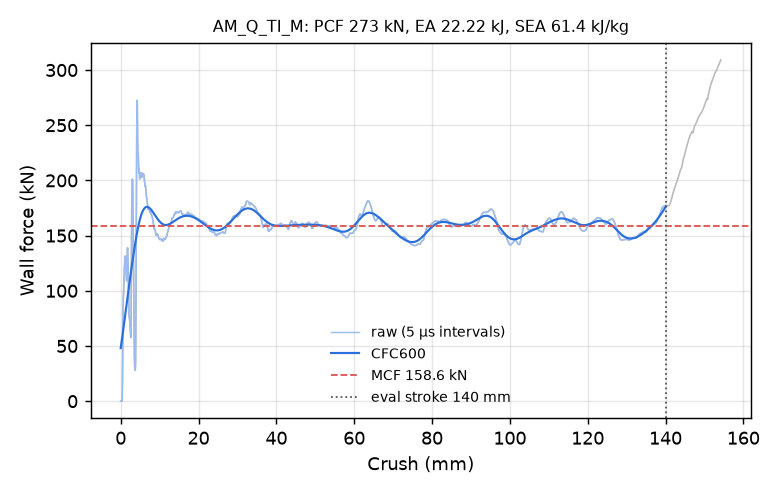

The file beside this chart, header and first rows:
time_ms, crush_mm, force_kN, force_CFC600_kN
0.000000000000000000e+00, -0.000000000000000000e+00, 0.000000000000000000e+00, 4.810261496084576294e+01
5.189683288335800171e-03, 7.929836213588714600e-02, 0.000000000000000000e+00, 4.995207862173383262e+01
1.017177943140268326e-02, 1.554247885942459106e-01, 0.000000000000000000e+00, 5.182807937547969601e+01
1.515387557446956635e-02, 2.315512150526046753e-01, 0.000000000000000000e+00, 5.372916959603148257e+01
2.013597078621387482e-02, 3.076776266098022461e-01, 0.000000000000000000e+00, 5.565377964780123676e+01
2.511806786060333252e-02, 3.838040530681610107e-01, 0.000000000000000000e+00, 5.760021341319983179e+01
3.010016307234764099e-02, 4.599304795265197754e-01, 1.851778113709500673e+01, 5.956664648887414870e+01
3.508395329117774963e-02, 5.360825061798095703e-01, 5.868794775072962011e+01, 6.155113841136527242e+01
4.007145389914512634e-02, 6.122882962226867676e-01, 8.513537935626537489e+01, 6.355167190070959293e+01
4.505974426865577698e-02, 6.885024309158325195e-01, 9.422096545895206532e+01, 6.556621143909497107e+01
5.004904419183731079e-02, 7.647277712821960449e-01, 1.031900060501219514e+02, 6.759275493161739234e+01
5.503860116004943848e-02, 8.409524559974670410e-01, 1.115443331796433739e+02, 6.962936496250533480e+01
6.002786383032798767e-02, 9.171676635742187500e-01, 1.186513828742740202e+02, 7.167418714092693222e+01
6.501651555299758911e-02, 9.933682680130004883e-01, 1.246935289991034068e+02, 7.372546436749786380e+01
7.000491023063659668e-02, 1.069559454917907715e+00, 1.291312648765877782e+02, 7.578154873910999356e+01
7.520113885402679443e-02, 1.148918747901916504e+00, 1.314633669428726535e+02, 7.784091042052226328e+01
8.018947392702102661e-02, 1.225097060203552246e+00, 1.307363047184338711e+02, 7.990214258950672388e+01
8.517780900001525879e-02, 1.301269531250000000e+00, 1.259962940717105511e+02, 8.196396102481688217e+01
9.016622602939605713e-02, 1.377437591552734375e+00, 1.187910202052631661e+02, 8.402519679091282967e+01
9.515467286109924316e-02, 1.453600764274597168e+00, 1.126597967323740050e+02, 8.608478197716914337e+01
1.001433357596397400e-01, 1.529762148857116699e+00, 1.089996447060375999e+02, 8.814173144682142436e+01
1.051325425505638123e-01, 1.605927109718322754e+00, 1.183314322236527261e+02, 9.019512686183669814e+01
1.101236268877983093e-01, 1.682115435600280762e+00, 1.340436302439427152e+02, 9.224411174699147864e+01
1.151154935359954834e-01, 1.758309841156005859e+00, 1.389456506050606208e+02, 9.428790180463586523e+01
1.201092526316642761e-01, 1.834526658058166504e+00, 1.327098151354702509e+02, 9.632580087984982242e+01
1.251037120819091797e-01, 1.910748243331909180e+00, 1.198111927286798561e+02, 9.835720552863590171e+01
1.300980597734451294e-01, 1.986962795257568359e+00, 1.054986766072202045e+02, 1.003815902194844512e+02
1.350926309823989868e-01, 2.063175916671752930e+00, 8.860668120363750688e+01, 1.023984773148075789e+02
1.400844007730484009e-01, 2.139342308044433594e+00, 7.742068424279266026e+01, 1.044073995839171687e+02
1.450722366571426392e-01, 2.215445280075073242e+00, 7.552076238528127305e+01, 1.064078633683350716e+02
1.500439792871475220e-01, 2.291299343109130859e+00, 7.391655771047342682e+01, 1.083993205834866558e+02
1.552062034606933594e-01, 2.370055913925170898e+00, 6.965989844723138447e+01, 1.103811516978181402e+02
1.601488143205642700e-01, 2.445459127426147461e+00, 6.490632661401922121e+01, 1.123526536635709192e+02
1.650787442922592163e-01, 2.520665884017944336e+00, 6.103156102829519369e+01, 1.143130269061442306e+02
1.702021360397338867e-01, 2.598821163177490234e+00, 5.767035808633547589e+01, 1.162613609747652959e+02
1.751104444265365601e-01, 2.673692703247070312e+00, 7.700713670366747010e+01, 1.181966239535322529e+02
1.800120323896408081e-01, 2.748459100723266602e+00, 1.305950601149289980e+02, 1.201176711916303503e+02
1.851156055927276611e-01, 2.826300382614135742e+00, 1.728736304782752313e+02, 1.220232930180869317e+02
1.900545209646224976e-01, 2.901622295379638672e+00, 1.888885377046908332e+02, 1.239122956326554998e+02
1.950414478778839111e-01, 2.977668046951293945e+00, 2.011712693969025167e+02, 1.257835795411070876e+02
2.000067681074142456e-01, 3.053375720977783203e+00, 2.005664088704539552e+02, 1.276361891419642518e+02
2.050013691186904907e-01, 3.129520416259765625e+00, 1.823810596025206507e+02, 1.294693317750959523e+02
2.100496441125869751e-01, 3.206475019454956055e+00, 1.524873926946960978e+02, 1.312823673140508731e+02
2.150433957576751709e-01, 3.282591819763183594e+00, 1.212930312166698315e+02, 1.330747670755637557e+02
2.200545668601989746e-01, 3.358968496322631836e+00, 9.155251172206830290e+01, 1.348460496513841065e+02
2.250573933124542236e-01, 3.435213804244995117e+00, 6.374846272242488254e+01, 1.365957073058540061e+02
2.301678210496902466e-01, 3.513095855712890625e+00, 4.137499075189651876e+01, 1.383231331569973008e+02
2.350713461637496948e-01, 3.587822914123535156e+00, 3.097864207663154090e+01, 1.400275557388914365e+02
2.401739805936813354e-01, 3.665583133697509766e+00, 2.836659126700786970e+01, 1.417079879549719408e+02
2.450705319643020630e-01, 3.740201473236083984e+00, 2.797310648627625795e+01, 1.433631950431802125e+02
2.501710951328277588e-01, 3.817927598953247070e+00, 3.449555615179473733e+01, 1.449916796368449923e+02
2.550700604915618896e-01, 3.892579793930053711e+00, 6.833678519804263374e+01, 1.465916832730483463e+02
2.600004971027374268e-01, 3.967709541320800781e+00, 1.323189136637523688e+02, 1.481612170261570611e+02
2.650996148586273193e-01, 4.045403480529785156e+00, 2.010171396528892274e+02, 1.496981391435575119e+02
2.700415551662445068e-01, 4.120693206787109375e+00, 2.487700359248919426e+02, 1.512002761403292652e+02
2.751006782054901123e-01, 4.197756767272949219e+00, 2.725615445225332110e+02, 1.526655540374711393e+02
2.800580859184265137e-01, 4.273259162902832031e+00, 2.682340612757336089e+02, 1.540921001696432882e+02
2.850634455680847168e-01, 4.349479675292968750e+00, 2.382785759941511685e+02, 1.554782919866258055e+02
2.901377975940704346e-01, 4.426739692687988281e+00, 2.212357053837291971e+02, 1.568227507689649940e+02
2.950482666492462158e-01, 4.501494884490966797e+00, 2.239889493044307471e+02, 1.581243032595644706e+02
... 2,198 more rows
